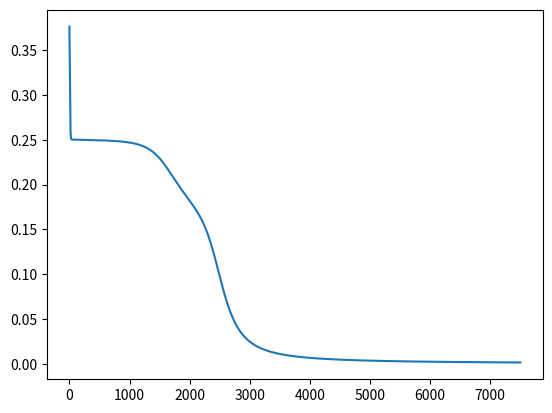

Generate this figure with matplotlib:
import numpy as np
import matplotlib.pyplot as plt
# 定义神经网络的激活函数（这里使用 sigmoid 函数）
def sigmoid(x):
    return 1 / (1 + np.exp(-x))
def sigmoid_derivative(x):
    return x * (1 - x)
# 定义神经网络的权重和偏置
# 这里我们初始化权重和偏置为随机值，你也可以选择其他初始化方法
np.random.seed(0)
input_size = 2
hidden_size = 2
output_size = 1
learning_rate = 0.1

# 初始化权重和偏置
np.random.seed(0)
input_layer_weights = np.random.rand(input_size, hidden_size)
hidden_layer_weights = np.random.rand(hidden_size, output_size)
input_layer_biases = np.random.rand(1, hidden_size)
hidden_layer_biases = np.random.rand(1, output_size)

# 训练数据集，包括输入和对应的期望输出
# 逻辑与操作的真值表
X = np.array([[0, 0], [0, 1], [1, 0], [1, 1]])
Y = np.array([[0], [1], [1], [0]])

l=[]
# 训练神经网络
for epoch in range(7500):
    # 前向传播
    input_layer_activation =sigmoid(np.dot(X, input_layer_weights) + input_layer_biases)
    output_layer_activation = sigmoid(np.dot(input_layer_activation, hidden_layer_weights) + hidden_layer_biases)
    
    # 计算损失函数（均方误差）
    loss = np.mean((output_layer_activation - Y) ** 2)
    l.append(loss)
    # 计算梯度
    d_output_layer = 2 * (output_layer_activation - Y) * output_layer_activation * (1 - output_layer_activation)
    d_input_layer = d_output_layer.dot(hidden_layer_weights.T) * input_layer_activation * (1 - input_layer_activation)
    d_weights = np.dot(input_layer_activation.T, d_output_layer)
    d_biases = np.sum(d_output_layer, axis=0,keepdims=True)
    d_weights_2 = np.dot(X.T, d_input_layer)
    d_biases_2 = np.sum(d_input_layer, axis=0,keepdims=True)
    
    # 使用梯度下降来更新权重和偏置
    hidden_layer_weights -= learning_rate * d_weights
    hidden_layer_biases -= learning_rate * d_biases
    input_layer_weights -= learning_rate * d_weights_2
    input_layer_biases -= learning_rate * d_biases_2


# 使用训练好的神经网络进行预测
input_layer_activation = sigmoid(np.dot(X, input_layer_weights) + input_layer_biases)
output_layer_activation = sigmoid(np.dot(input_layer_activation, hidden_layer_weights) + hidden_layer_biases)
print("预测结果：")
print(output_layer_activation)
plt.plot(list(range(0,7500)),l)
plt.show()
